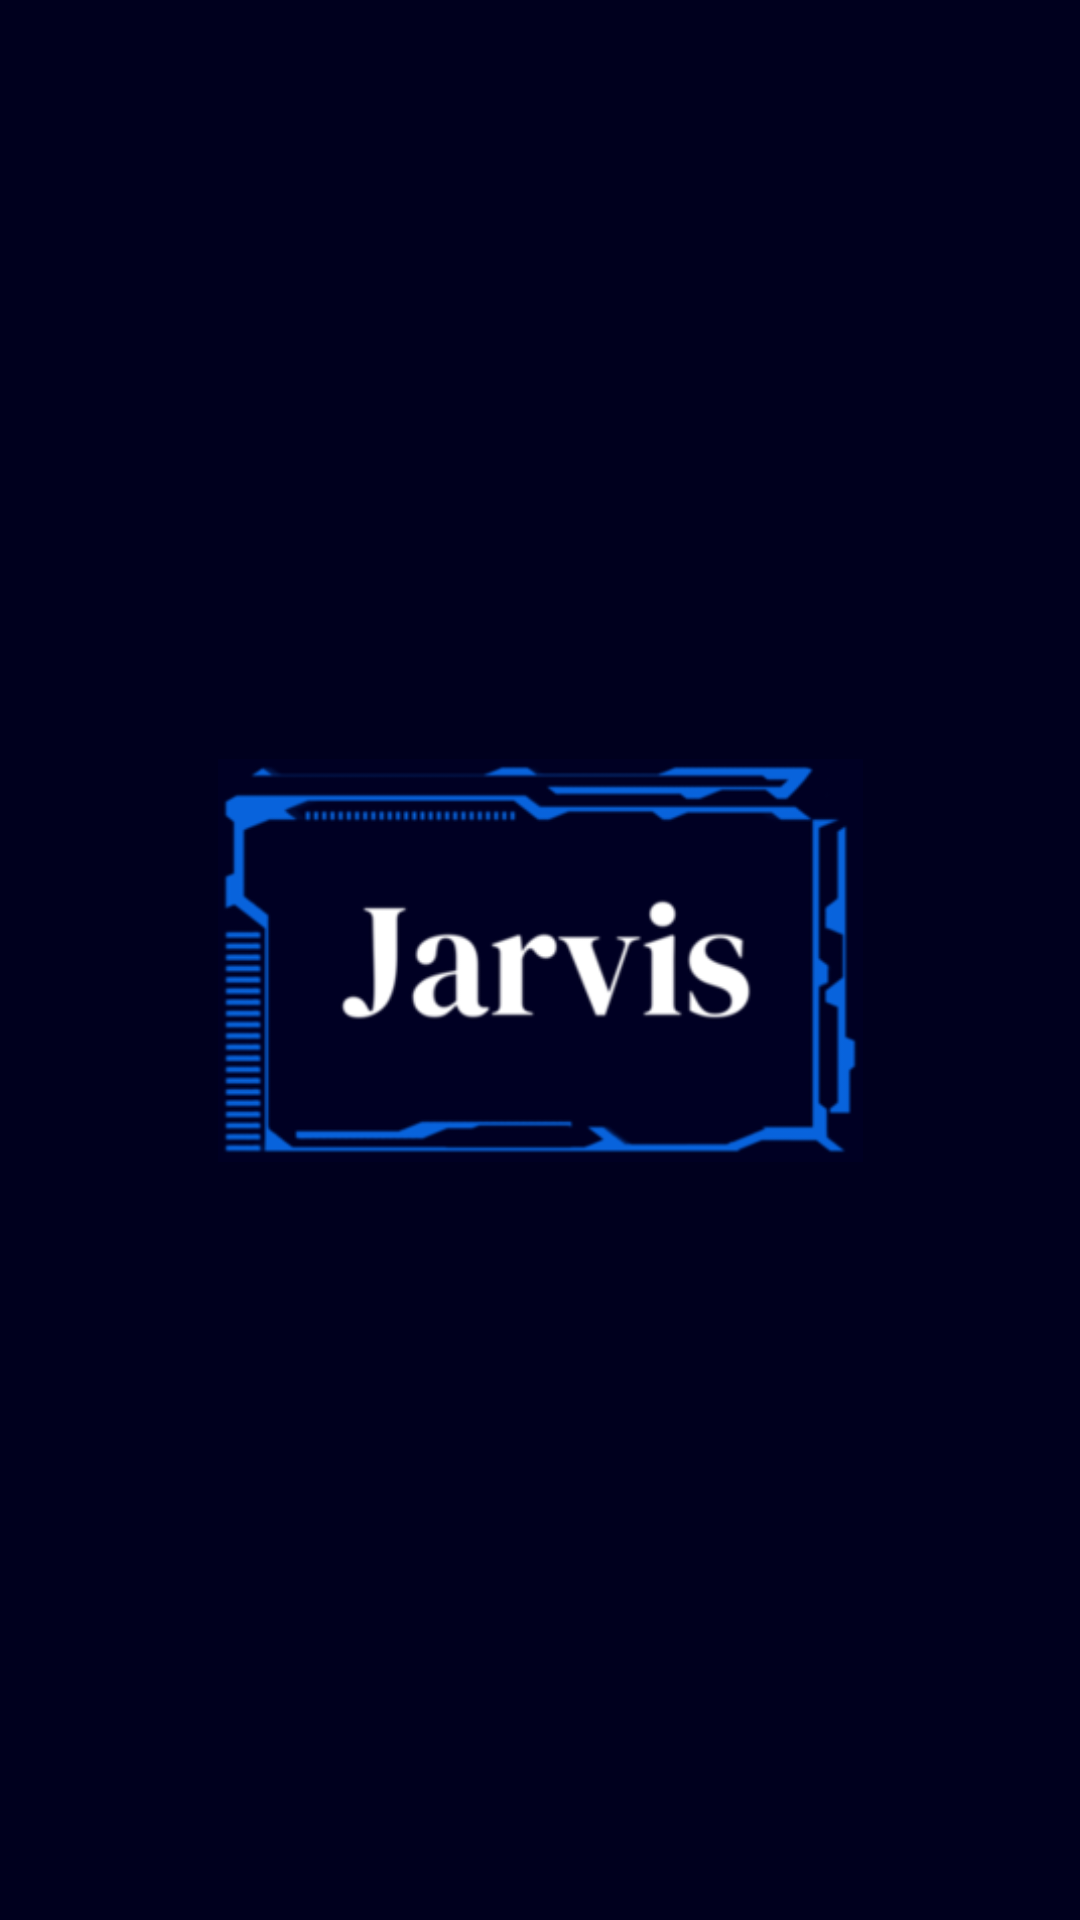

Reconstruct the res/layout file that produces this screen, plus the resources it refers to.
<!-- AndroidManifest.xml: activity theme SplashTheme -->
<!-- res/layout/activity_splash.xml -->
<?xml version="1.0" encoding="utf-8"?>
<androidx.constraintlayout.widget.ConstraintLayout xmlns:android="http://schemas.android.com/apk/res/android"
    xmlns:app="http://schemas.android.com/apk/res-auto"
    xmlns:tools="http://schemas.android.com/tools"
    android:layout_width="match_parent"
    android:layout_height="match_parent"
    android:background="#00001E"
    android:backgroundTint="#00001E"
    tools:context=".SplashActivity">

    <ImageView
        android:id="@+id/imageView4"
        android:layout_width="215dp"
        android:layout_height="319dp"
        android:src="@drawable/jarvis"
        app:layout_constraintBottom_toBottomOf="parent"
        app:layout_constraintEnd_toEndOf="parent"
        app:layout_constraintStart_toStartOf="parent"
        app:layout_constraintTop_toTopOf="parent" />
</androidx.constraintlayout.widget.ConstraintLayout>
<!-- resources referenced by this layout -->
<resources>
  <!-- drawable jarvis: png bitmap (drawable-v24, 23899 bytes) -->
  <style name="SplashTheme" parent="Theme.AppCompat.NoActionBar">
          <item name="android:windowBackground">@drawable/background_splash</item>
      </style>
  <!-- drawable background_splash (drawable) -->
  <?xml version="1.0" encoding="utf-8"?>
  <layer-list xmlns:android="http://schemas.android.com/apk/res/android">
      <item android:drawable="@color/bg"/> 
      <item>
          <bitmap
              android:gravity="center"
              android:src="@drawable/jarvis" /> 
      </item>
  </layer-list>
  <color name="bg">#00001E</color>
</resources>
